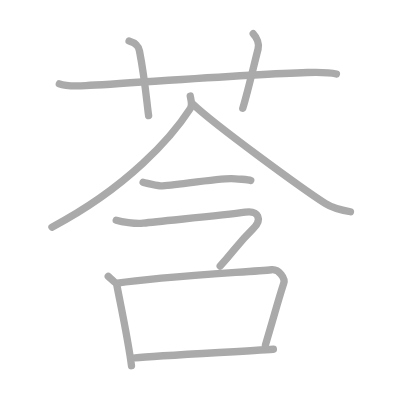
t = 0.00 s
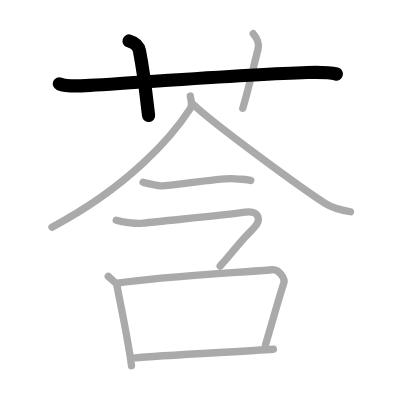
t = 2.00 s
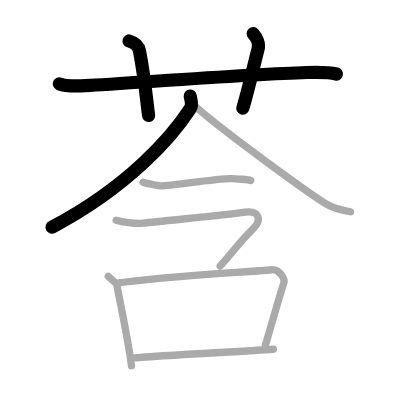
t = 4.00 s
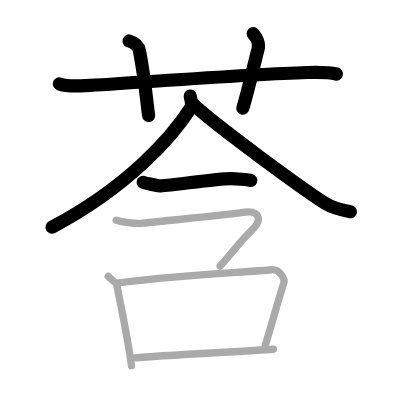
t = 6.00 s
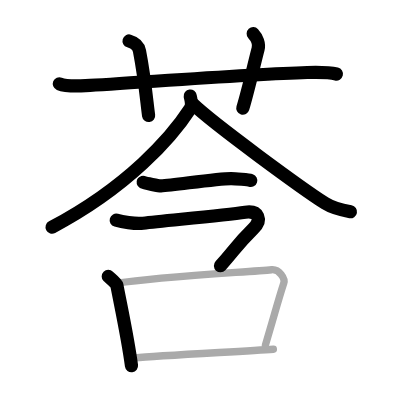
t = 8.00 s
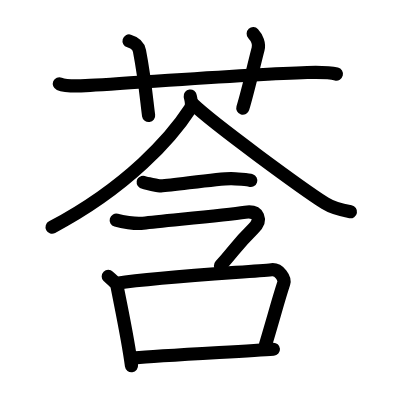
t = 10.00 s

The animated SVG that drew these frames (rendered in a browser with its animation timeline set to each time). Animation: 10 SMIL elements (animate=10); one cycle of 10.00 s.

<?xml version="1.0" standalone="no"?>
<!DOCTYPE svg PUBLIC "-//W3C//DTD SVG 1.1//EN"   "http://www.w3.org/Graphics/SVG/1.1/DTD/svg11.dtd">
<svg width="400px" height="400px"  version="1.1" xmlns="http://www.w3.org/2000/svg">
  <defs>
    <marker id="Triangle" viewBox="0 0 10 10" refX="0" refY="5" markerUnits="strokeWidth" markerWidth="3" style="stroke-opacity:0%;fill:#aaaaaa;" markerHeight="2" orient="auto">
      <path d="M 0 0 L 10 5 L 0 10 z" />
    </marker>
    
    <marker id="Arrow" viewBox="0 0 10 10" refX="5" refY="5" markerUnits="strokeWidth" markerWidth="1.8" style="stroke-opacity:0%;fill:#770000;" markerHeight="2" orient="auto">
      <path d="M 0 4 L 6 4 L 4 1 L 10 5 L 4 9 L 6 6 L 0 6 z" />
        <circle cx="5" cy="5" r="5" />
      </marker>
    
    <marker id="TriangleRed" viewBox="0 0 10 10" refX="0" refY="5" markerUnits="strokeWidth" markerWidth="3" style="stroke-opacity:0%;fill:#CC0000;" markerHeight="2" orient="auto">
      <path d="M 0 0 L 10 5 L 0 10 z" />
    </marker>
    
    <marker id="ArrowRed" viewBox="0 0 10 10" refX="5" refY="5" markerUnits="strokeWidth" markerWidth="1.8" style="stroke-opacity:0%;fill:#CC0000;" markerHeight="2" orient="auto">
      <path d="M 0 4 L 6 4 L 4 1 L 10 5 L 4 9 L 6 6 L 0 6 z" />
        <circle cx="5" cy="5" r="5" />
      </marker>
    
  </defs>
  
  <path style="fill:#ffffff; fill-opacity:100%; fill-rule:evenodd; stroke-width:0;" d="M 0 0 L 400px 0 L 400px 400px L 0 400px L 0 0" />

  <g transform="scale(3.6697247706422 3.6697247706422)">
<path style="fill:none; fill-opacity:0%; fill-rule:evenodd; stroke:#aaaaaa; stroke-opacity:100%; stroke-width: 1.5pt; stroke-linejoin:round; stroke-linecap:round;" d="M16.17 22.83c1.29 0.53 3.83 0.67 7.17 0.5c11.43-0.57 43.92-3.08 60.38-3.57c3.04-0.09 6.87 0.14 7.95 0.41"></path>
<path style="fill:none; fill-opacity:0%; fill-rule:evenodd; stroke:#aaaaaa; stroke-opacity:100%; stroke-width: 1.5pt; stroke-linejoin:round; stroke-linecap:round;" d="M35.17 11.17c2.33 0.67 2.67 1.85 2.84 2.73c1.58 8.19 2.04 14.63 2.49 17.6"></path>
<path style="fill:none; fill-opacity:0%; fill-rule:evenodd; stroke:#aaaaaa; stroke-opacity:100%; stroke-width: 1.5pt; stroke-linejoin:round; stroke-linecap:round;" d="M69 9.17c1 1.08 1.7 2.78 1.33 4.17c-1.11 4.22-2.56 10.77-4.17 16.17"></path>
<path style="fill:none; fill-opacity:0%; fill-rule:evenodd; stroke:#aaaaaa; stroke-opacity:100%; stroke-width: 1.5pt; stroke-linejoin:round; stroke-linecap:round;" d="M51.84 26.17c0.11 0.84 0.72 2.31 0 3.43c-5.01 7.76-16.99 21.38-37.68 32.3"></path>
<path style="fill:none; fill-opacity:0%; fill-rule:evenodd; stroke:#aaaaaa; stroke-opacity:100%; stroke-width: 1.5pt; stroke-linejoin:round; stroke-linecap:round;" d="M52.57 28.36C58.19 33.77 82.4 51.44 88.6 55.4c2.1 1.34 4.8 1.92 6.9 2.3"></path>
<path style="fill:none; fill-opacity:0%; fill-rule:evenodd; stroke:#aaaaaa; stroke-opacity:100%; stroke-width: 1.5pt; stroke-linejoin:round; stroke-linecap:round;" d="M39 49.67c0.38 0.21 4.46 1.02 4.83 1c3.92-0.24 15.31-2.02 19.17-2c1.06 0.01 4.75 0.31 5.33 0.5"></path>
<path style="fill:none; fill-opacity:0%; fill-rule:evenodd; stroke:#aaaaaa; stroke-opacity:100%; stroke-width: 1.5pt; stroke-linejoin:round; stroke-linecap:round;" d="M31.67 60c1.38 0.39 5.11 1.1 7.33 0.83c5.79-0.7 21.65-2.1 27.83-3c3.67-0.53 4.67 2.04 2.17 4.5c-4.5 4.42-5.17 6-9 10.17"></path>
<path style="fill:none; fill-opacity:0%; fill-rule:evenodd; stroke:#aaaaaa; stroke-opacity:100%; stroke-width: 1.5pt; stroke-linejoin:round; stroke-linecap:round;" d="M29.5 75.33c0.4 0.4 2.23 1.81 2.33 2.33c1.42 7.33 3.06 14.87 4 22"></path>
<path style="fill:none; fill-opacity:0%; fill-rule:evenodd; stroke:#aaaaaa; stroke-opacity:100%; stroke-width: 1.5pt; stroke-linejoin:round; stroke-linecap:round;" d="M32 77.17c11.22-1.73 36.22-3.08 42-3.67c2.12-0.21 3.74 2.43 3.33 3.67c-1.58 4.83-2.5 8.5-5 16.83"></path>
<path style="fill:none; fill-opacity:0%; fill-rule:evenodd; stroke:#aaaaaa; stroke-opacity:100%; stroke-width: 1.5pt; stroke-linejoin:round; stroke-linecap:round;" d="M36.83 97.5c6.28-0.54 29.7-1.79 37.67-2.33"></path>

<path style="fill:none; fill-opacity:0%; fill-rule:evenodd; stroke:#000000; stroke-opacity:100%; stroke-width: 2.7pt; stroke-linejoin:round; stroke-linecap:round;" d="M16.17 22.83c1.29 0.53 3.83 0.67 7.17 0.5c11.43-0.57 43.92-3.08 60.38-3.57c3.04-0.09 6.87 0.14 7.95 0.41" pathLength="100" stroke-dashoffset="100" stroke-dasharray="100 105"><animate id="dashAnim1" attributeName="stroke-dashoffset" from="100" to="0" dur="1s" calcMode="linear" fill="freeze"/></path>
<path style="fill:none; fill-opacity:0%; fill-rule:evenodd; stroke:#000000; stroke-opacity:100%; stroke-width: 2.7pt; stroke-linejoin:round; stroke-linecap:round;" d="M35.17 11.17c2.33 0.67 2.67 1.85 2.84 2.73c1.58 8.19 2.04 14.63 2.49 17.6" pathLength="100" stroke-dashoffset="100" stroke-dasharray="100 105"><animate id="dashAnim2" attributeName="stroke-dashoffset" from="100" to="0" dur="1s" calcMode="linear" begin="dashAnim1.end" fill="freeze"/></path>
<path style="fill:none; fill-opacity:0%; fill-rule:evenodd; stroke:#000000; stroke-opacity:100%; stroke-width: 2.7pt; stroke-linejoin:round; stroke-linecap:round;" d="M69 9.17c1 1.08 1.7 2.78 1.33 4.17c-1.11 4.22-2.56 10.77-4.17 16.17" pathLength="100" stroke-dashoffset="100" stroke-dasharray="100 105"><animate id="dashAnim3" attributeName="stroke-dashoffset" from="100" to="0" dur="1s" calcMode="linear" begin="dashAnim2.end" fill="freeze"/></path>
<path style="fill:none; fill-opacity:0%; fill-rule:evenodd; stroke:#000000; stroke-opacity:100%; stroke-width: 2.7pt; stroke-linejoin:round; stroke-linecap:round;" d="M51.84 26.17c0.11 0.84 0.72 2.31 0 3.43c-5.01 7.76-16.99 21.38-37.68 32.3" pathLength="100" stroke-dashoffset="100" stroke-dasharray="100 105"><animate id="dashAnim4" attributeName="stroke-dashoffset" from="100" to="0" dur="1s" calcMode="linear" begin="dashAnim3.end" fill="freeze"/></path>
<path style="fill:none; fill-opacity:0%; fill-rule:evenodd; stroke:#000000; stroke-opacity:100%; stroke-width: 2.7pt; stroke-linejoin:round; stroke-linecap:round;" d="M52.57 28.36C58.19 33.77 82.4 51.44 88.6 55.4c2.1 1.34 4.8 1.92 6.9 2.3" pathLength="100" stroke-dashoffset="100" stroke-dasharray="100 105"><animate id="dashAnim5" attributeName="stroke-dashoffset" from="100" to="0" dur="1s" calcMode="linear" begin="dashAnim4.end" fill="freeze"/></path>
<path style="fill:none; fill-opacity:0%; fill-rule:evenodd; stroke:#000000; stroke-opacity:100%; stroke-width: 2.7pt; stroke-linejoin:round; stroke-linecap:round;" d="M39 49.67c0.38 0.21 4.46 1.02 4.83 1c3.92-0.24 15.31-2.02 19.17-2c1.06 0.01 4.75 0.31 5.33 0.5" pathLength="100" stroke-dashoffset="100" stroke-dasharray="100 105"><animate id="dashAnim6" attributeName="stroke-dashoffset" from="100" to="0" dur="1s" calcMode="linear" begin="dashAnim5.end" fill="freeze"/></path>
<path style="fill:none; fill-opacity:0%; fill-rule:evenodd; stroke:#000000; stroke-opacity:100%; stroke-width: 2.7pt; stroke-linejoin:round; stroke-linecap:round;" d="M31.67 60c1.38 0.39 5.11 1.1 7.33 0.83c5.79-0.7 21.65-2.1 27.83-3c3.67-0.53 4.67 2.04 2.17 4.5c-4.5 4.42-5.17 6-9 10.17" pathLength="100" stroke-dashoffset="100" stroke-dasharray="100 105"><animate id="dashAnim7" attributeName="stroke-dashoffset" from="100" to="0" dur="1s" calcMode="linear" begin="dashAnim6.end" fill="freeze"/></path>
<path style="fill:none; fill-opacity:0%; fill-rule:evenodd; stroke:#000000; stroke-opacity:100%; stroke-width: 2.7pt; stroke-linejoin:round; stroke-linecap:round;" d="M29.5 75.33c0.4 0.4 2.23 1.81 2.33 2.33c1.42 7.33 3.06 14.87 4 22" pathLength="100" stroke-dashoffset="100" stroke-dasharray="100 105"><animate id="dashAnim8" attributeName="stroke-dashoffset" from="100" to="0" dur="1s" calcMode="linear" begin="dashAnim7.end" fill="freeze"/></path>
<path style="fill:none; fill-opacity:0%; fill-rule:evenodd; stroke:#000000; stroke-opacity:100%; stroke-width: 2.7pt; stroke-linejoin:round; stroke-linecap:round;" d="M32 77.17c11.22-1.73 36.22-3.08 42-3.67c2.12-0.21 3.74 2.43 3.33 3.67c-1.58 4.83-2.5 8.5-5 16.83" pathLength="100" stroke-dashoffset="100" stroke-dasharray="100 105"><animate id="dashAnim9" attributeName="stroke-dashoffset" from="100" to="0" dur="1s" calcMode="linear" begin="dashAnim8.end" fill="freeze"/></path>
<path style="fill:none; fill-opacity:0%; fill-rule:evenodd; stroke:#000000; stroke-opacity:100%; stroke-width: 2.7pt; stroke-linejoin:round; stroke-linecap:round;" d="M36.83 97.5c6.28-0.54 29.7-1.79 37.67-2.33" pathLength="100" stroke-dashoffset="100" stroke-dasharray="100 105"><animate id="dashAnim10" attributeName="stroke-dashoffset" from="100" to="0" dur="1s" calcMode="linear" begin="dashAnim9.end" fill="freeze"/></path>

</g>

</svg>  
          
